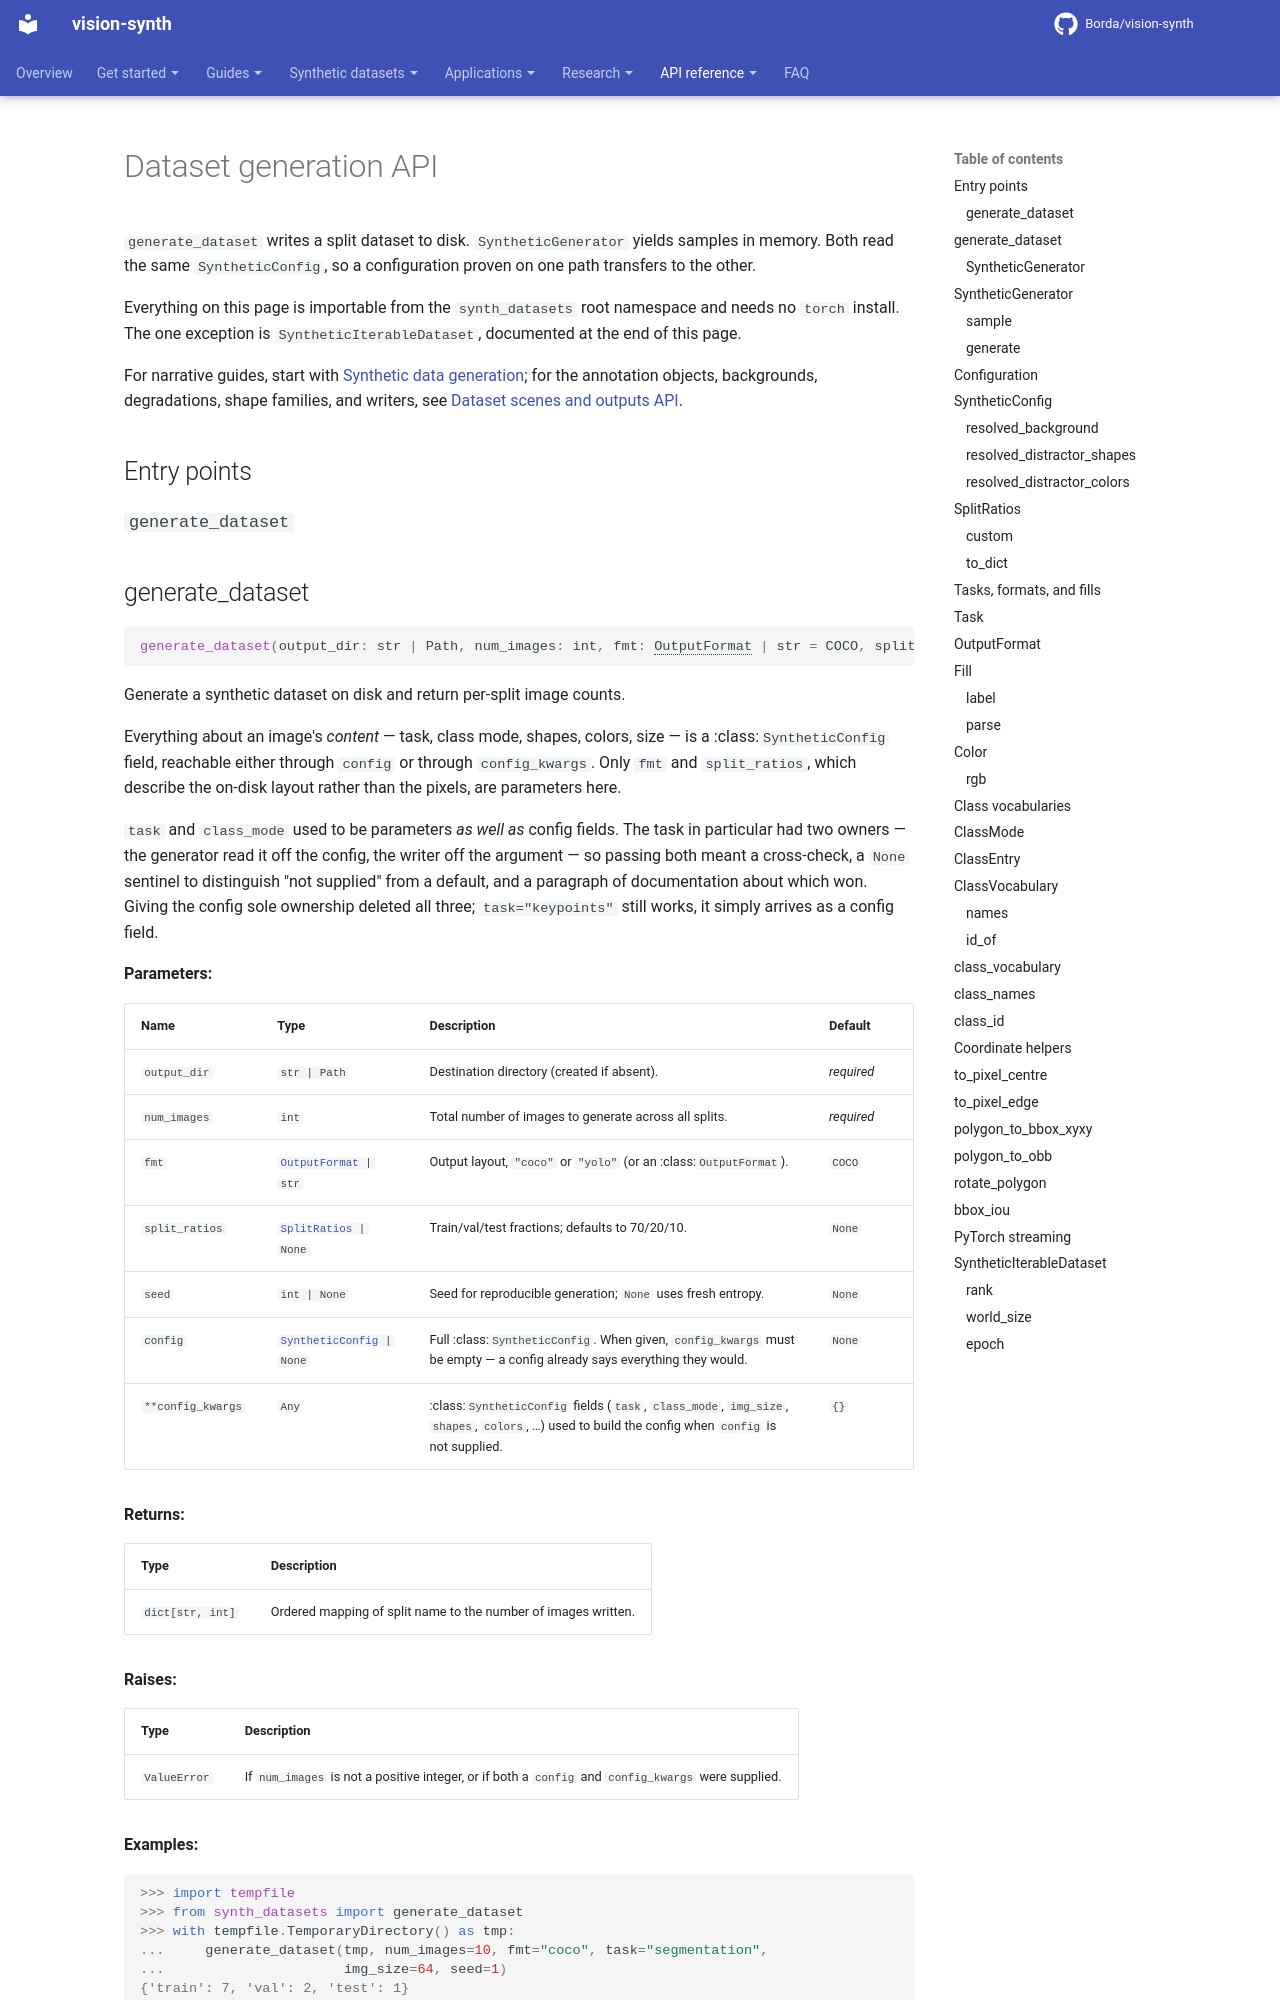

repository: Borda/fuse-augmentations · page: reference/datasets-generation/index.html · generator: mkdocs

---
title: Dataset generation API
description: Generated reference for synth_datasets generation entry points, configuration, tasks, formats, and class vocabularies.
---

# Dataset generation API

`generate_dataset` writes a split dataset to disk. `SyntheticGenerator` yields samples in memory. Both read the s
